Run: headless pygame with SDL's dummy video driver; simulated clock (each Clock.tick advances the game by its frame time, no real sleeping); random seed 0; keys injected as events and as key.get_pressed() state; no mouse input.
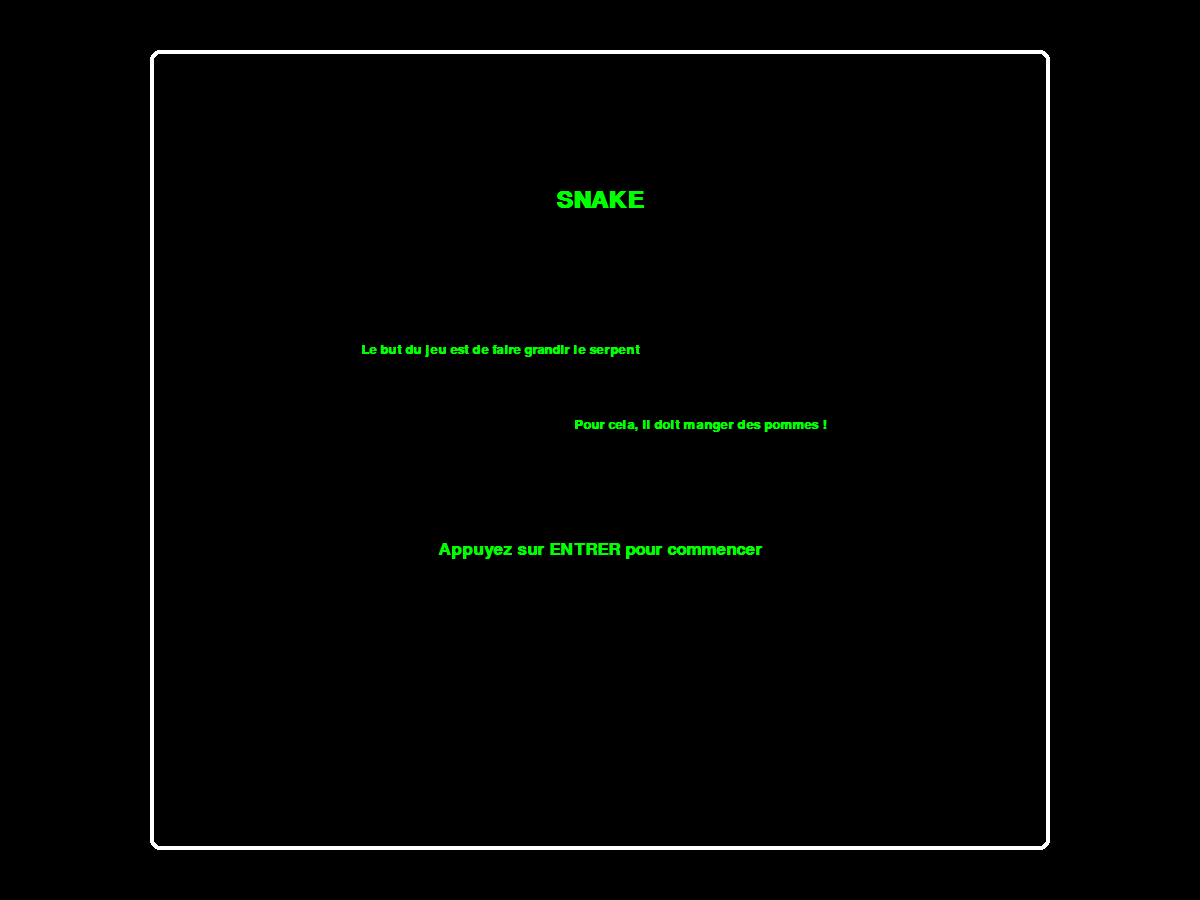
Frame 1 of 2 · flips 1–60 · no input
Frame 2 of 2 · flips 61–180 · tapped SPACE, RETURN · held RIGHT (→), D (game ended) · screen unchanged from frame 1, image omitted

The pygame program that drew these frames:

# Example file showing a basic pygame "game loop"
import pygame, sys, random

class Jeu:
    def __init__(self):
        pygame.init()
        self.ecran = pygame.display.set_mode((1200, 900))
        pygame.display.set_caption("Snake - Écran de démarrage")
        self.Jeu_encours = True
        self.clock = pygame.time.Clock()
        self.ecran_debut = True
        
    def principale(self):

        centre_x = self.ecran.get_width() // 2

        while self.ecran_debut:
            for event in pygame.event.get():
                if event.type == pygame.QUIT:
                    pygame.quit()
                    sys.exit()

                if event.type == pygame.KEYDOWN:
                    if event.key == pygame.K_RETURN:
                        self.ecran_debut = False  # Quitter l'écran d'accueil

            # Couleur de fond (noir ici)
            self.ecran.fill((0, 0, 0))
            

            titre_rect = pygame.Rect(150, 50, self.ecran.get_width() - 300, self.ecran.get_height() - 100)
            pygame.draw.rect(self.ecran, (255, 255, 255), titre_rect, width=4, border_radius=10)

            # Affichage du titre et consignes
            self.message_debut("grand", "SNAKE", (centre_x, 200), (0, 255, 0))
            self.message_debut("petit", "Le but du jeu est de faire grandir le serpent", (centre_x - 100, 350), (0, 255, 0))
            self.message_debut("petit", "Pour cela, il doit manger des pommes !", (centre_x + 100,425), (0, 255, 0))
            self.message_debut("moyen", "Appuyez sur ENTRER pour commencer", (centre_x,550), (0, 255, 0))

            pygame.display.flip()
            self.clock.tick(60)  # 60 FPS

    def message_debut(self, font, message, position, couleur):
        if font == "petit":
            police = pygame.font.SysFont("arial", 20, True)
        elif font == "moyen":
            police = pygame.font.SysFont("arial", 25, True)
        elif font == "grand":
            police = pygame.font.SysFont("arial", 35, True)
        else:
            police = pygame.font.SysFont("arial", 30, True)

        texte = police.render(message, True, couleur)
        texte_rect = texte.get_rect(center=position)
        self.ecran.blit(texte, texte_rect)

# Lancer le jeu
if __name__ == '__main__':
    jeu = Jeu()
    jeu.principale()
    pygame.quit()
